Run: headless pygame with SDL's dummy video driver; simulated clock (each Clock.tick advances the game by its frame time, no real sleeping); random seed 0; keys injected as events and as key.get_pressed() state; mouse plan: one left click at the window centre at the start of phase 2, then a move to the lower-right quarter at the start of phase 3.
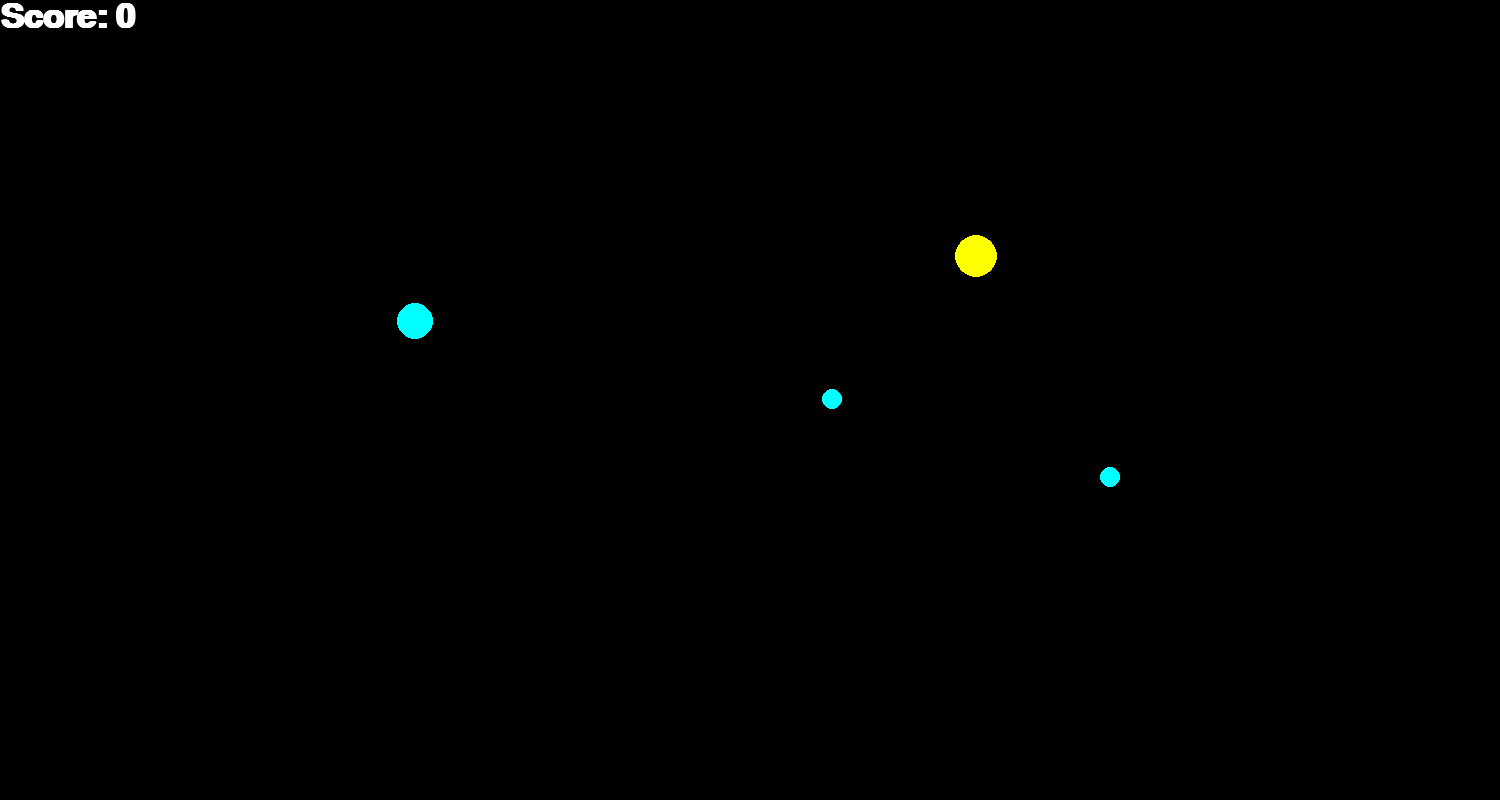
Frame 1 of 4 · flips 1–60 · no input
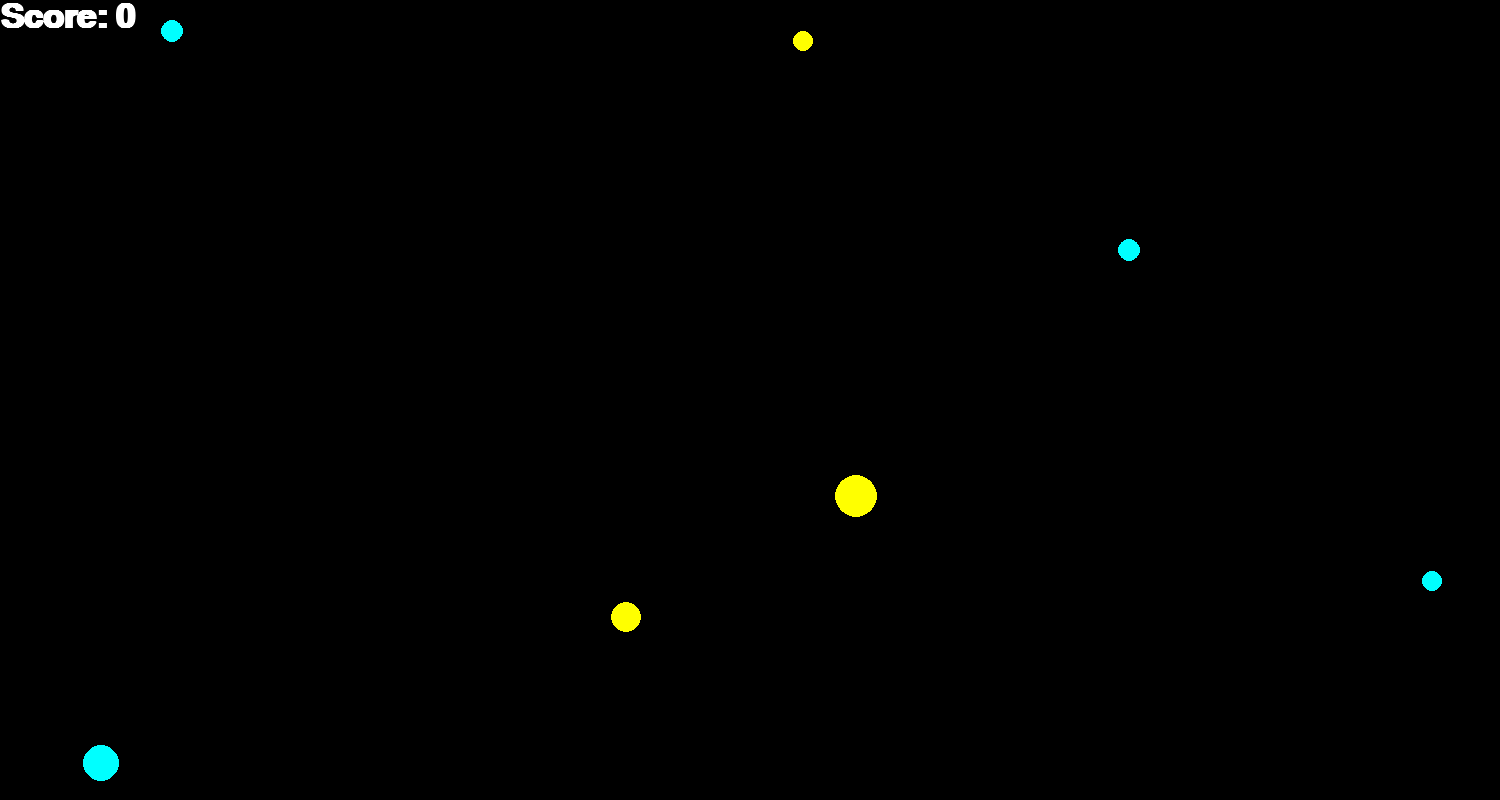
Frame 2 of 4 · flips 61–180 · clicked the window centre · tapped SPACE, RETURN · held RIGHT (→), D
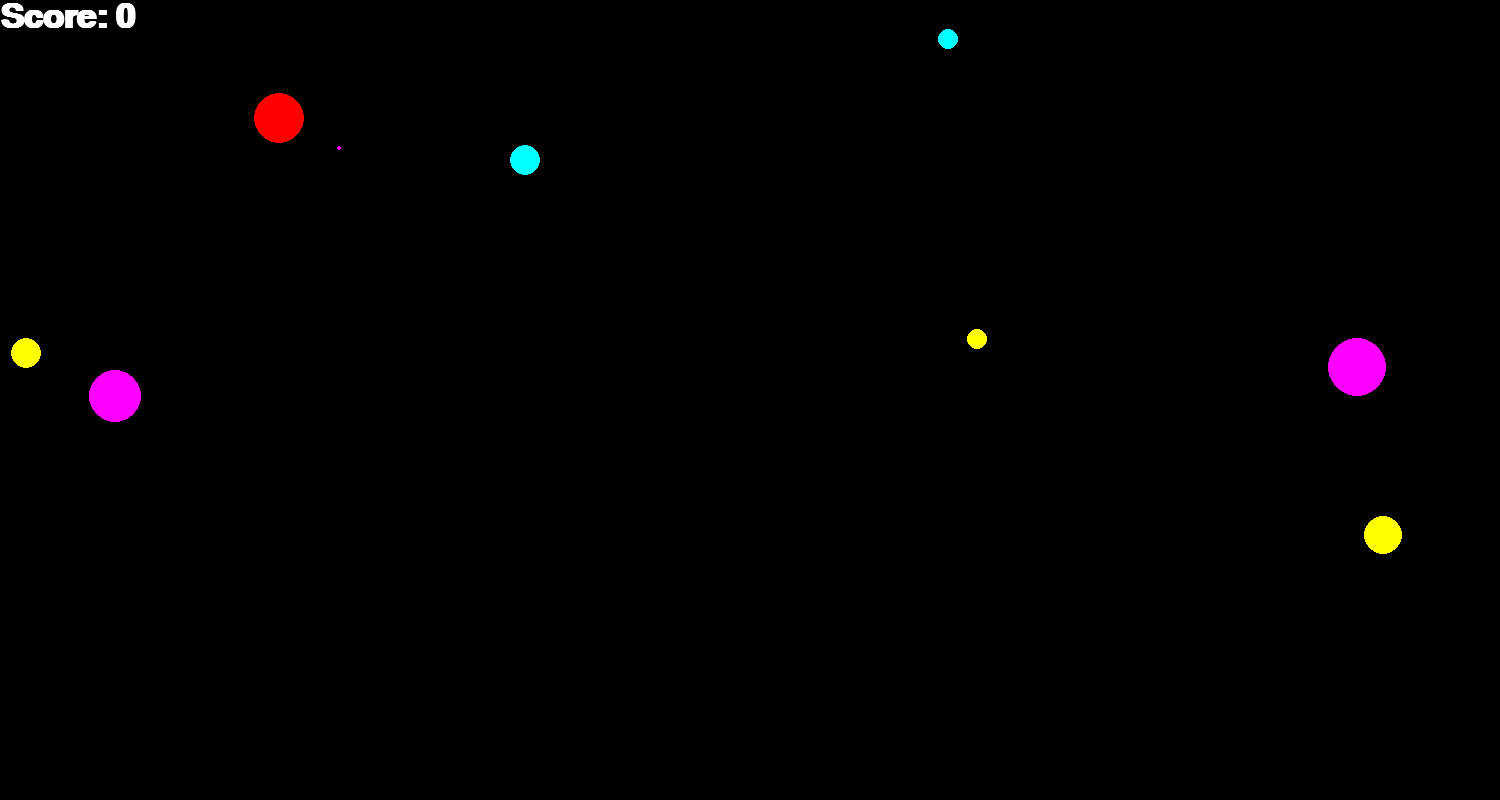
Frame 3 of 4 · flips 181–300 · moved the mouse to the lower-right quarter · held DOWN (↓), S
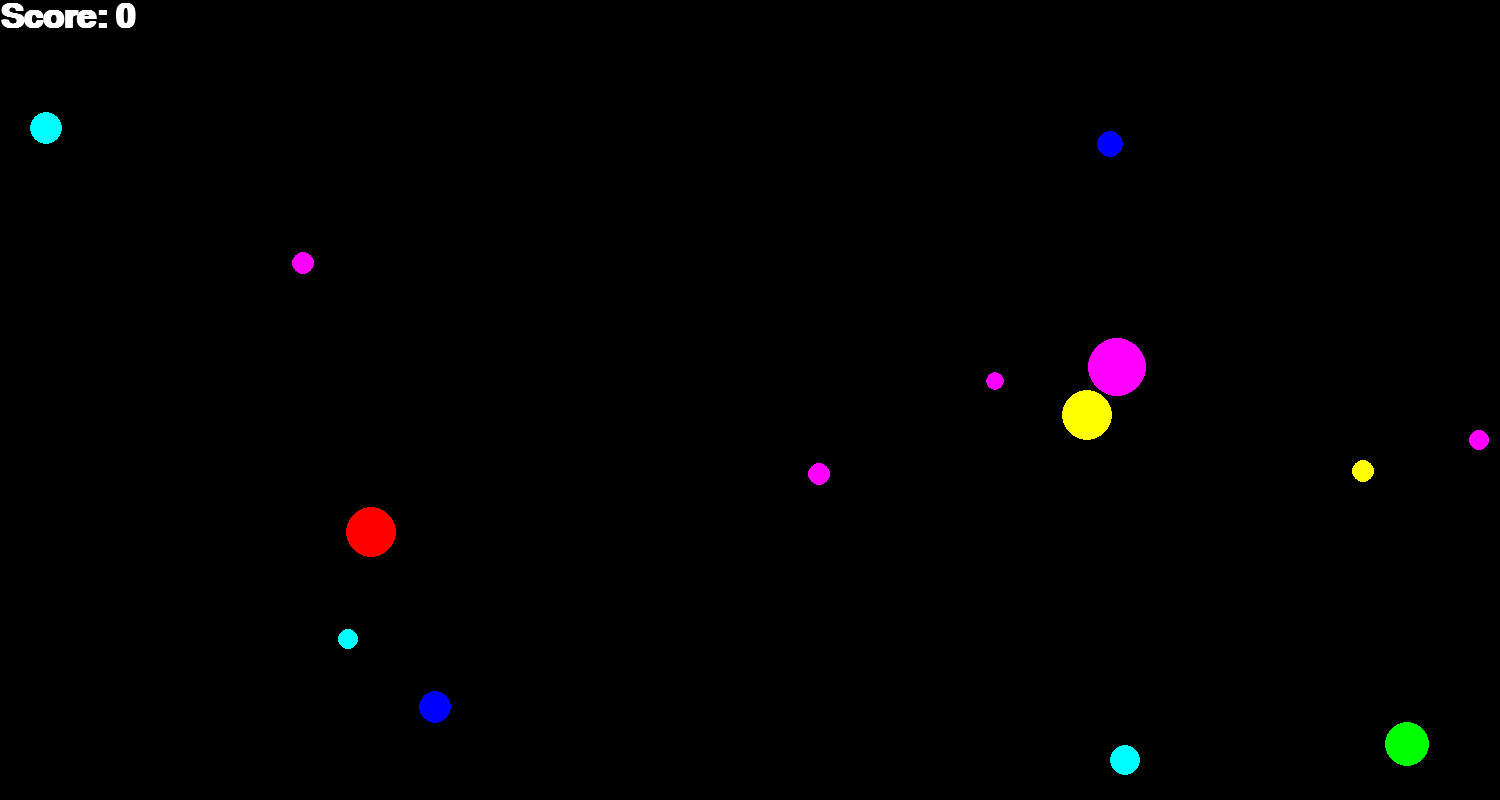
Frame 4 of 4 · flips 301–420 · held LEFT (←), A, UP (↑), W

The pygame program that drew these frames:

import pygame
from pygame.draw import *
from random import randint
pygame.init()

FPS = 60
XMIN, XMAX = 0, 1500
YMIN, YMAX = 0, 800
VXMIN, VXMAX = -5, 5
VYMIN, VYMAX = -5, 5
RMIN, RMAX = 10, 30
screen = pygame.display.set_mode((1500, 800))
font_score = pygame.font.SysFont('Times New Roman', 50, True)
font_plus_score = pygame.font.SysFont('Times New Roman', 30, True)

RED = (255, 0, 0)
BLUE = (0, 0, 255)
YELLOW = (255, 255, 0)
GREEN = (0, 255, 0)
MAGENTA = (255, 0, 255)
CYAN = (0, 255, 255)
BLACK = (0, 0, 0)
WHITE = (255, 255, 255)
COLORS = [RED, BLUE, YELLOW, GREEN, MAGENTA, CYAN]


class Balls():
	def __init__(self):
		self.colors_balls = {0: set(), 1: set(), 2: set(), 3: set(), 4: set(), 5: set()}
	
	def generate_new(self):
		rnd = randint(0, 100)
		if rnd >= 95:
			ball = Ball()
			self.colors_balls[ball.color].add(ball)
	
	def draw(self):
		for color_balls in self.colors_balls.values():
			for ball in color_balls:
				ball.draw()
	
	def remove_old(self):
		for i in range(len(COLORS)):
			self.colors_balls[i] = set(filter(lambda x: x.t > 0, self.colors_balls[i]))


class Ball():
    def __init__(self, is_second_type=False):
        self.is_second_type = is_second_type
        if self.is_second_type:
            self.vx = (2*randint(0, 1)-1) * (2*VXMAX)
            self.vy = (2*randint(0, 1)-1) * (2*VYMAX)
            self.r = RMIN
            self.score = 10
        else:
            self.vx = randint(VXMIN, VXMAX)
            self.vy = randint(VYMIN, VYMAX)
            self.r = randint(RMIN, RMAX)
            self.score = round(40 / self.r)
        self.t = randint(FPS, 10*FPS)
        self.x = randint(XMIN, XMAX)
        self.y = randint(YMIN, YMAX)
        self.r_up = 0
        self.color = randint(0, 5)
        self.burst = False

    def draw(self):
        if self.is_second_type:
            self.color = (self.color+0.5) % 5.5
        self.r_up += 1
        if self.burst:
            circle(screen, COLORS[round(self.color)], (self.x, self.y), min(self.r, self.r_up), self.t)
        else:
            self.r = min(self.r, self.t)
            circle(screen, COLORS[round(self.color)], (self.x, self.y), min(self.r, self.r_up))
        self.move()

    def move(self):
        self.t -= 1
        self.x += self.vx
        self.y += self.vy
        if self.x < self.r:
            self.x = 2*self.r - self.x
            self.vx = -self.vx
        elif self.x > XMAX - self.r:
            self.x = 2*(XMAX-self.r) - self.x
            self.vx = -self.vx
        if self.y < self.r:
            self.y = 2*self.r - self.y
            self.vy = -self.vy
        elif self.y > YMAX - self.r:
            self.y = 2*(YMAX-self.r) - self.y
            self.vy = -self.vy
        if self.t <= 0:
            if self.is_second_type:
                flag_second_type = False
            del self


class Plus_Scores():
	def __init__(self):
		self.plus_scores = set()

	def print_scores(self):
		for plus_score in self.plus_scores:
			plus_score.print_score()
	
	def remove_old(self):
		self.plus_scores = set(filter(lambda x: x.t > 0, self.plus_scores))


class Plus_Score():
	def __init__(self, x, y, score):
		self.x = x + randint(-40, 0)
		self.y = y + randint(-40, 0)
		self.score = score
		self.t = FPS // 2
	
	def print_score(self):
		screen.blit(font_plus_score.render('+' + str(self.score), True, WHITE), (self.x, self.y))
		self.t -= 1
		if self.t <= 0:
			del self


def count_if_hit_ball(pos):
    global special_ball
    x_click, y_click = pos
    for color_balls in balls.colors_balls.values():
        for ball in color_balls:
            if not ball.burst and (x_click-ball.x)**2 + (y_click-ball.y)**2 <= ball.r**2:
                ball.burst = True
                ball.t = ball.r
                plus_scores.plus_scores.add(Plus_Score(ball.x, ball.y, ball.score))
                return ball.score
    if not special_ball.burst and (x_click-special_ball.x)**2 + (y_click-special_ball.y)**2 <= special_ball.r**2:
        special_ball.burst = True
        special_ball.t = special_ball.r
        plus_scores.plus_scores.add(Plus_Score(special_ball.x, special_ball.y, special_ball.score))
        return special_ball.score
    return 0


def print_count():
	screen.blit(font_score.render('Score: ' + str(count), True, WHITE), (0, 0))


pygame.display.update()
clock = pygame.time.Clock()
finished = False
balls = Balls()
special_ball = Ball(True)
plus_scores = Plus_Scores()
count = 0

while not finished:
    clock.tick(FPS)
    for event in pygame.event.get():
        if event.type == pygame.QUIT:
            finished = True
        elif event.type == pygame.MOUSEBUTTONDOWN:
            count += count_if_hit_ball(event.pos)
    balls.generate_new()
    balls.draw()
    special_ball.draw()
    balls.remove_old()
    print_count()
    plus_scores.print_scores()
    plus_scores.remove_old()
    pygame.display.update()
    screen.fill(BLACK)
    if special_ball.t <= 0:
        special_ball = Ball(True)

pygame.quit()
